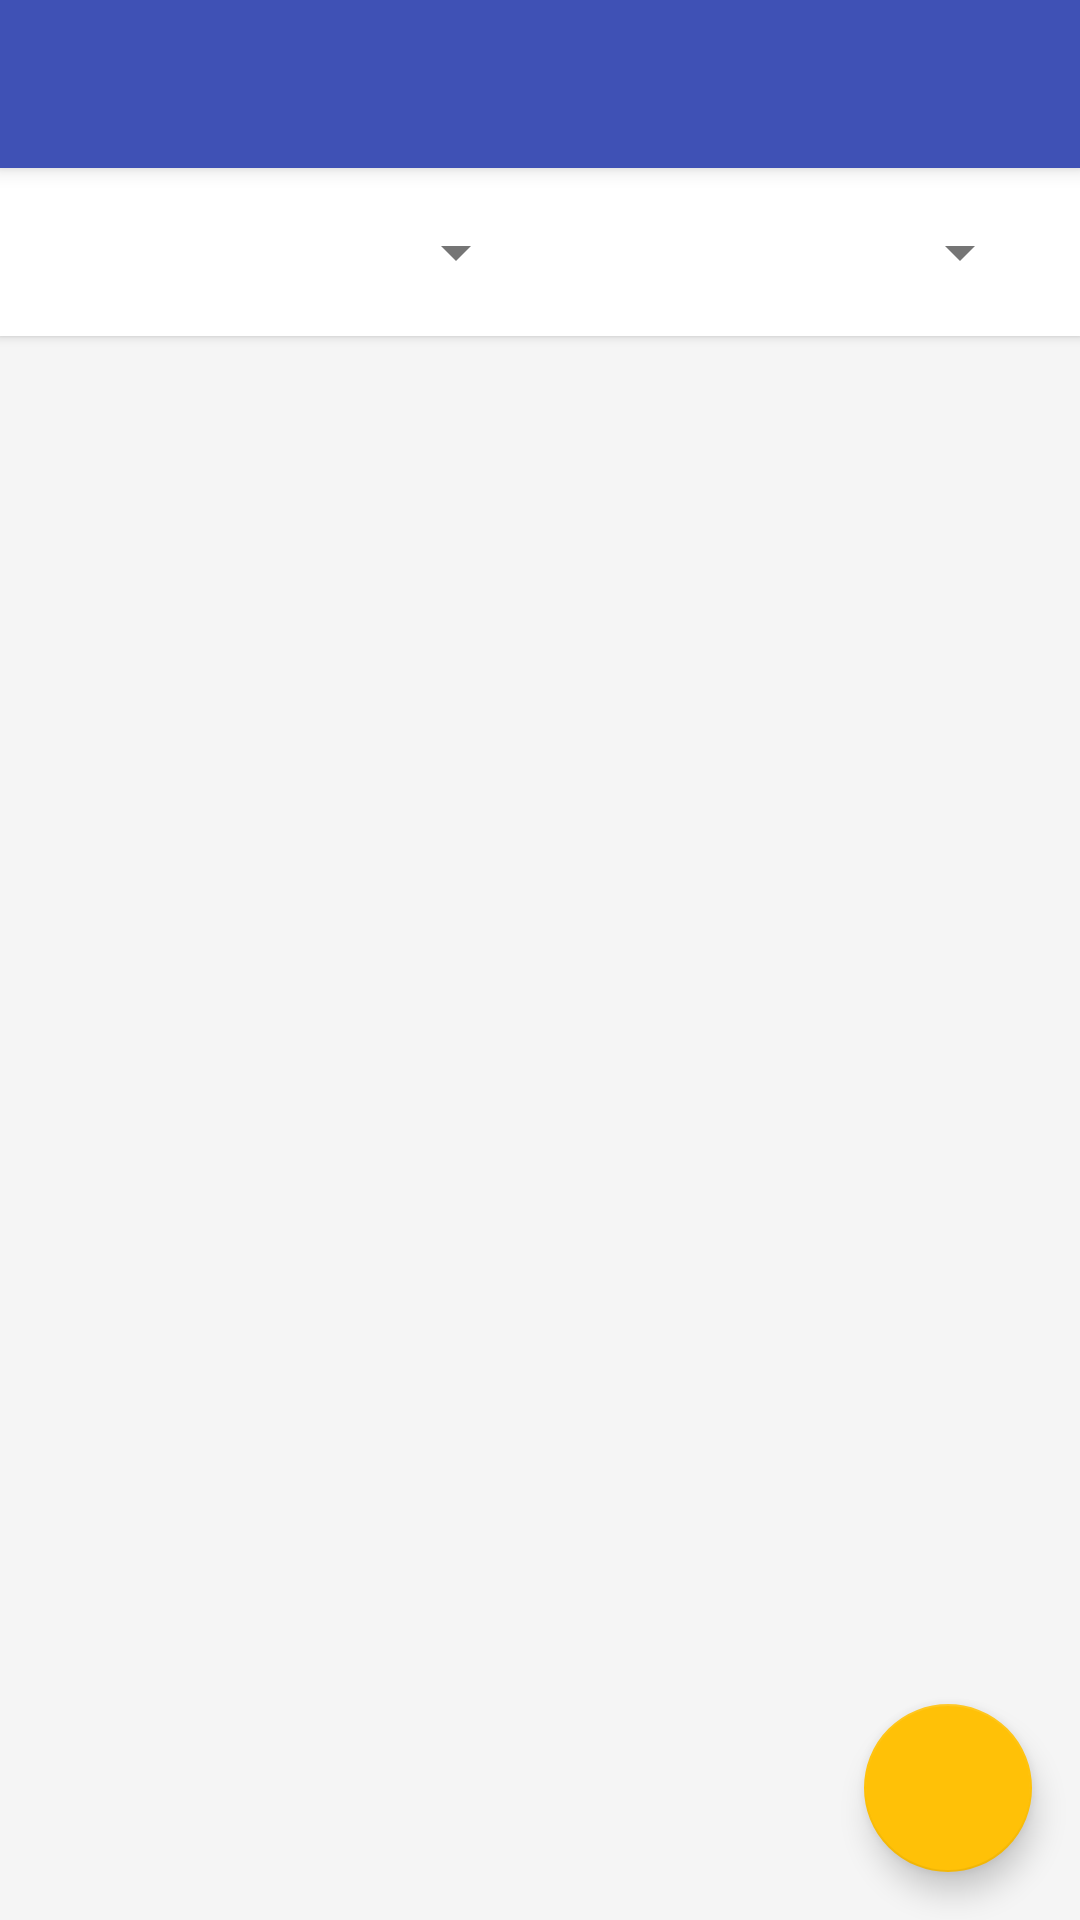

Here is an Android app screen rendered from its layout file. Give the layout XML and the strings, colors and styles it references.
<!-- AndroidManifest.xml: application theme Theme.ReminderTest -->
<!-- res/layout/activity_main.xml -->
<?xml version="1.0" encoding="utf-8"?>
<androidx.coordinatorlayout.widget.CoordinatorLayout xmlns:android="http://schemas.android.com/apk/res/android"
    xmlns:app="http://schemas.android.com/apk/res-auto"
    android:id="@+id/main"
    android:layout_width="match_parent"
    android:layout_height="match_parent"
    android:background="@color/colorBackground">

    <com.google.android.material.appbar.AppBarLayout
        android:layout_width="match_parent"
        android:layout_height="wrap_content"
        android:theme="@style/ThemeOverlay.AppCompat.Dark.ActionBar">

        <androidx.appcompat.widget.Toolbar
            android:id="@+id/toolbar"
            android:layout_width="match_parent"
            android:layout_height="?attr/actionBarSize"
            android:background="@color/colorPrimary"
            app:popupTheme="@style/ThemeOverlay.AppCompat.Light"/>

    </com.google.android.material.appbar.AppBarLayout>

    <LinearLayout
        android:layout_width="match_parent"
        android:layout_height="match_parent"
        android:orientation="vertical"
        app:layout_behavior="@string/appbar_scrolling_view_behavior">

        <LinearLayout
            android:layout_width="match_parent"
            android:layout_height="wrap_content"
            android:orientation="horizontal"
            android:padding="16dp"
            android:background="@android:color/white"
            android:elevation="2dp">

            <Spinner
                android:id="@+id/spinner_filter_hari"
                android:layout_width="0dp"
                android:layout_height="wrap_content"
                android:layout_weight="1"
                android:layout_marginEnd="8dp"/>

            <Spinner
                android:id="@+id/spinner_filter_jenis"
                android:layout_width="0dp"
                android:layout_height="wrap_content"
                android:layout_weight="1"/>

        </LinearLayout>

        <FrameLayout
            android:layout_width="match_parent"
            android:layout_height="match_parent">

            <androidx.recyclerview.widget.RecyclerView
                android:id="@+id/recycler_view"
                android:layout_width="match_parent"
                android:layout_height="match_parent"
                android:padding="8dp"
                android:clipToPadding="false"/>

            <TextView
                android:id="@+id/tv_empty"
                android:layout_width="wrap_content"
                android:layout_height="wrap_content"
                android:layout_gravity="center"
                android:text="Belum ada jadwal\nTambah jadwal dengan tombol + di bawah"
                android:textSize="16sp"
                android:textColor="@color/textSecondary"
                android:textAlignment="center"
                android:visibility="gone"/>

        </FrameLayout>

    </LinearLayout>

    <com.google.android.material.floatingactionbutton.FloatingActionButton
        android:id="@+id/fab_add"
        android:layout_width="wrap_content"
        android:layout_height="wrap_content"
        android:layout_gravity="bottom|end"
        android:layout_margin="16dp"
        android:src="@drawable/ic_add"
        app:tint="@android:color/white"
        app:backgroundTint="@color/colorAccent"/>

</androidx.coordinatorlayout.widget.CoordinatorLayout>
<!-- resources referenced by this layout -->
<resources>
  <color name="colorAccent">#FFC107</color>
  <color name="colorBackground">#F5F5F5</color>
  <color name="colorPrimary">#3F51B5</color>
  <color name="textSecondary">#757575</color>
  <style name="Theme.ReminderTest" parent="Base.Theme.ReminderTest" />
  <style name="Base.Theme.ReminderTest" parent="Theme.MaterialComponents.DayNight.NoActionBar">
          
          
          
          <item name="colorPrimary">@color/colorPrimary</item>
          <item name="colorPrimaryDark">@color/colorPrimaryDark</item>
          <item name="colorAccent">@color/colorAccent</item>
  
          
          <item name="android:windowBackground">@color/colorBackground</item>
  
          
          <item name="android:statusBarColor">@color/colorPrimaryDark</item>
  
          
          <item name="android:textColorPrimary">@color/textPrimary</item>
          <item name="android:textColorSecondary">@color/textSecondary</item>
  
          
          <item name="android:fontFamily">sans-serif</item>
      </style>
  <color name="colorPrimaryDark">#303F9F</color>
  <color name="textPrimary">#212121</color>
</resources>
